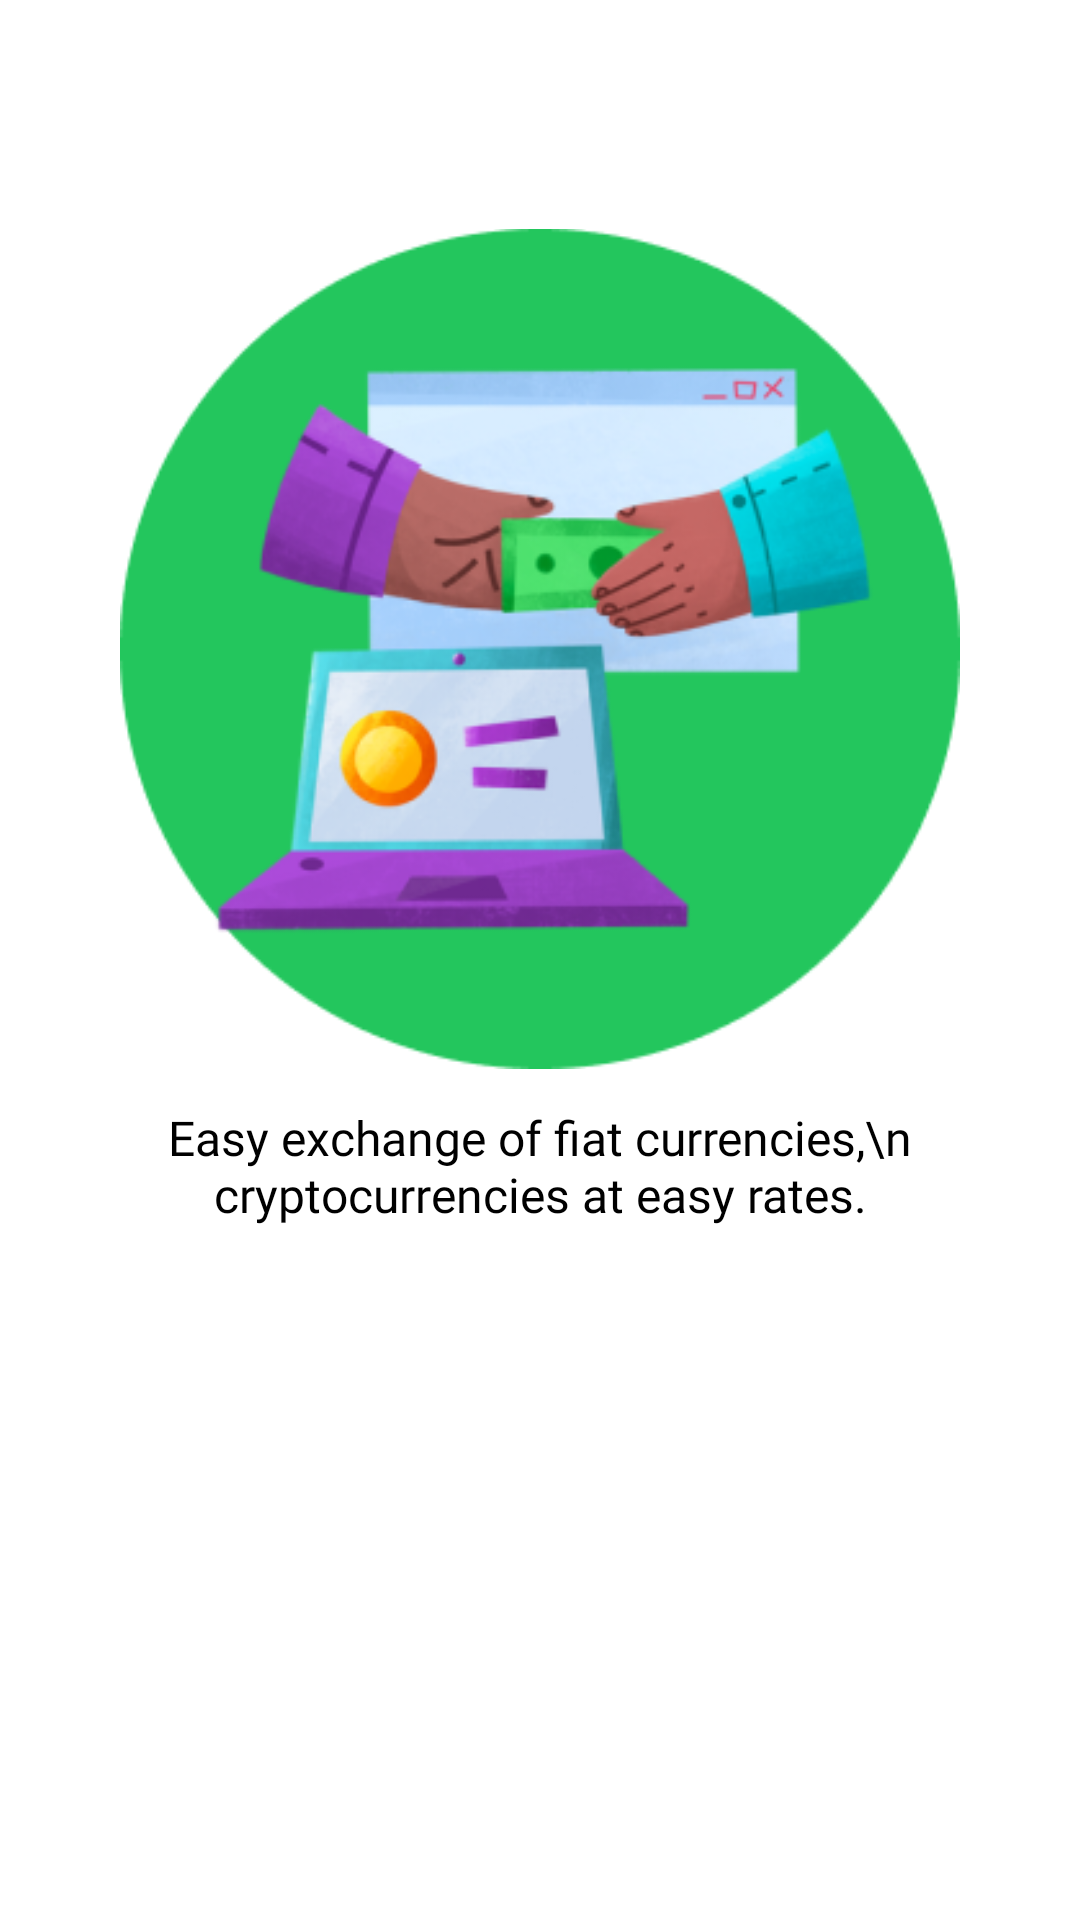

Produce the Android XML layout that renders to this screen, including the resource entries it uses.
<!-- AndroidManifest.xml: application theme Theme.Vernsa -->
<!-- res/layout/fragment_third_screen.xml -->
<?xml version="1.0" encoding="utf-8"?>
<ScrollView xmlns:android="http://schemas.android.com/apk/res/android"
    android:layout_width="match_parent"
    android:layout_height="match_parent"
    android:fitsSystemWindows="true"
    android:fillViewport="true">

    <androidx.constraintlayout.widget.ConstraintLayout xmlns:app="http://schemas.android.com/apk/res-auto"
        xmlns:tools="http://schemas.android.com/tools"
        android:layout_width="match_parent"
        android:layout_height="match_parent"
        tools:context=".screens.ThirdScreen">

           <TextView
        android:id="@+id/txt"
        android:layout_width="wrap_content"
        android:layout_height="wrap_content"
        android:layout_marginTop="22dp"
        android:fontFamily="@font/poppins_medium"
        android:text="Welcome To"
        android:textAlignment="center"
        android:visibility="invisible"
        android:textColor="@color/black"
        android:textSize="24sp"
        android:textStyle="bold"
        app:layout_constraintEnd_toEndOf="parent"
        app:layout_constraintStart_toStartOf="parent"
        app:layout_constraintTop_toTopOf="parent" />




        <ImageView
            android:id="@+id/img"
            android:layout_width="280dp"
            android:layout_height="280dp"
            android:padding="20dp"
            android:background="@drawable/circle"
            android:src="@drawable/online"
            android:layout_marginTop="22dp"
            app:layout_constraintTop_toBottomOf="@id/txt"
            app:layout_constraintEnd_toEndOf="parent"
            app:layout_constraintStart_toStartOf="parent"/>


        <TextView
            android:id="@+id/bla"
            android:layout_width="wrap_content"
            android:layout_height="wrap_content"
            android:text="Easy exchange of fiat currencies,\n cryptocurrencies at easy rates."
            app:layout_constraintTop_toBottomOf="@id/img"
            android:layout_marginTop="12dp"
            android:textAlignment="center"
            app:layout_constraintStart_toStartOf="parent"
            app:layout_constraintEnd_toEndOf="parent"
            android:textSize="16sp"
            android:fontFamily="@font/poppins_regular"
            android:textColor="@color/black"/>



    </androidx.constraintlayout.widget.ConstraintLayout>







</ScrollView>
<!-- resources referenced by this layout -->
<resources>
  <color name="black">#FF000000</color>
  <!-- drawable circle: png bitmap (drawable, 5279 bytes) -->
  <!-- drawable online: png bitmap (drawable, 60031 bytes) -->
  <style name="Theme.Vernsa" parent="Theme.MaterialComponents.Light">
          
          <item name="colorPrimary">@color/background</item>
          <item name="colorPrimaryVariant">@color/purple_700</item>
          <item name="colorOnPrimary">@color/white</item>
          
          <item name="colorSecondary">@color/teal_200</item>
          <item name="colorSecondaryVariant">@color/teal_700</item>
          <item name="colorOnSecondary">@color/black</item>
          
          <item name="android:statusBarColor">@color/enable</item>
          
      </style>
  <color name="background">#111827</color>
  <color name="purple_700">#FF3700B3</color>
  <color name="white">#FFFFFFFF</color>
  <color name="teal_200">#FF03DAC5</color>
  <color name="teal_700">#FF018786</color>
  <color name="enable">#23C65D</color>
</resources>
